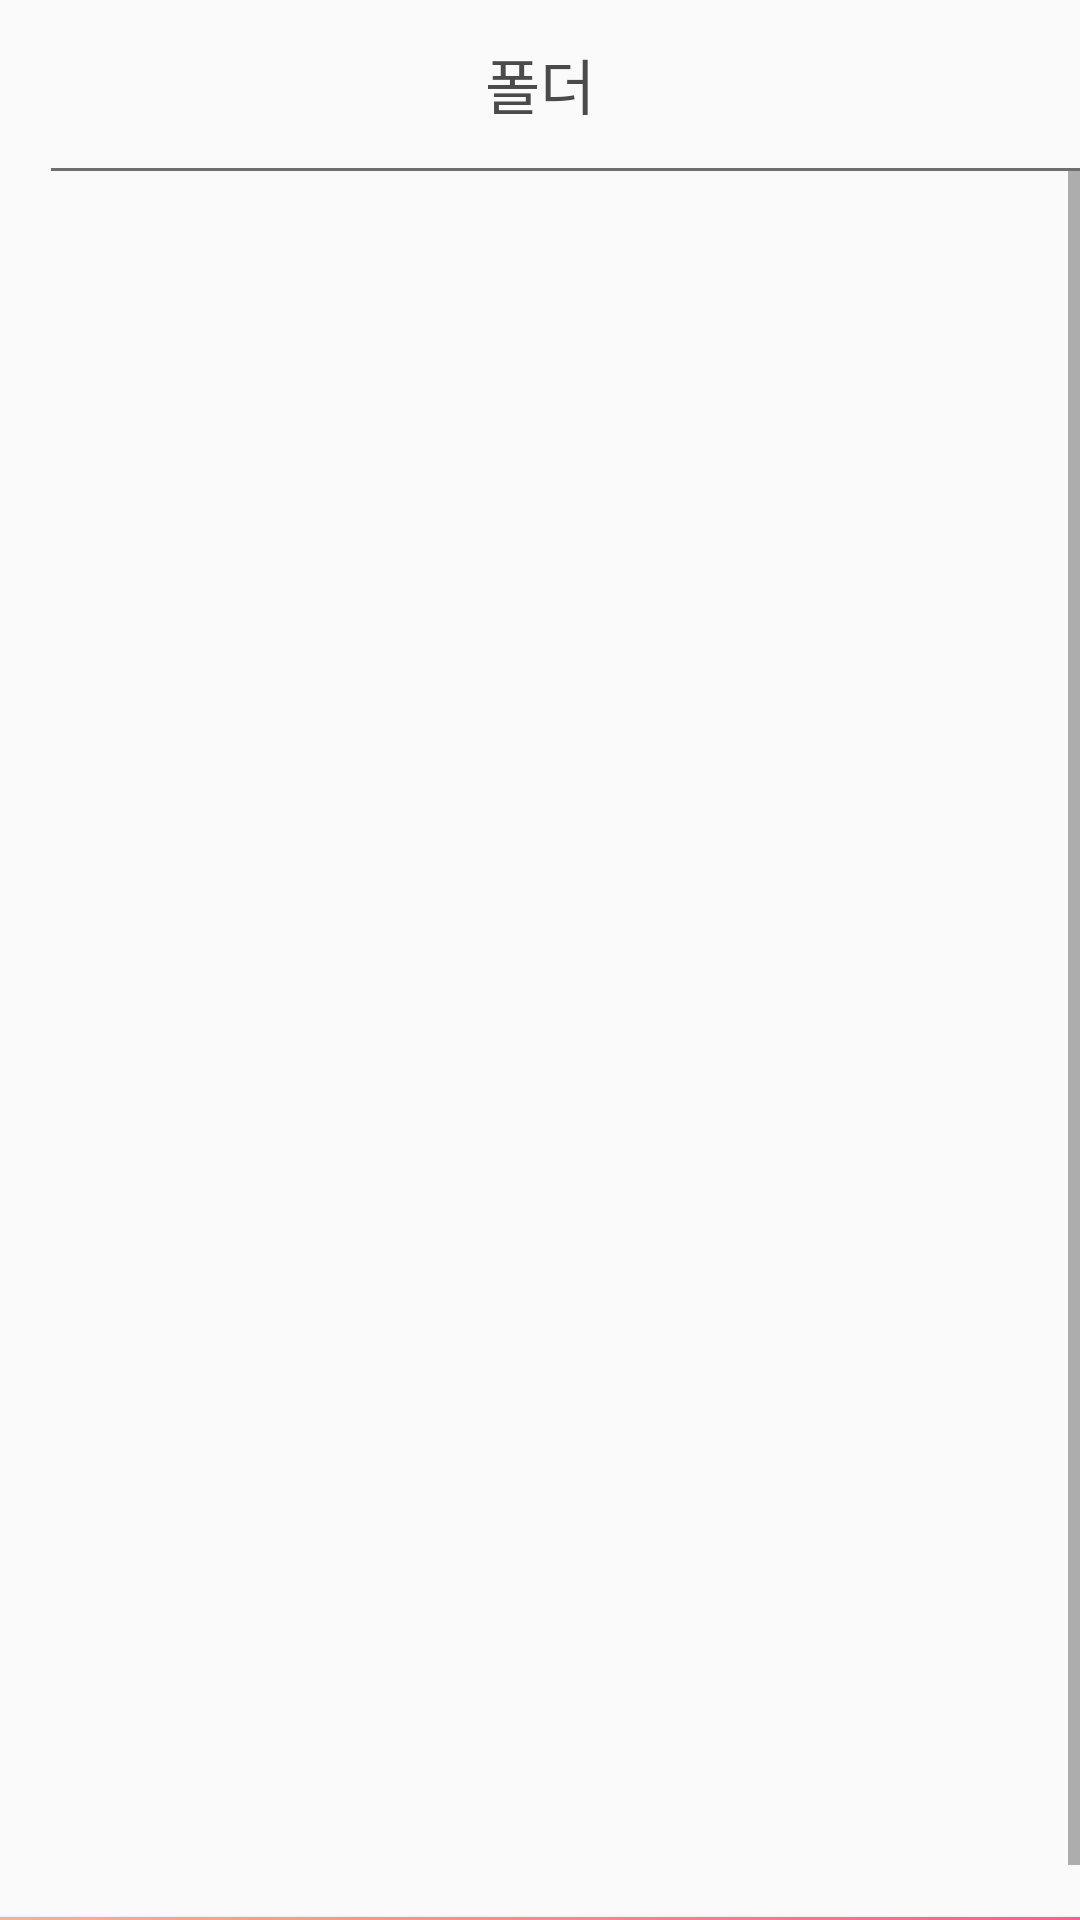

Reconstruct the res/layout file that produces this screen, plus the resources it refers to.
<!-- AndroidManifest.xml: application theme AppTheme -->
<!-- res/layout/activity_choose_folder1.xml -->
<?xml version="1.0" encoding="utf-8"?>
    <LinearLayout xmlns:android="http://schemas.android.com/apk/res/android"
        xmlns:app="http://schemas.android.com/apk/res-auto"
        xmlns:tools="http://schemas.android.com/tools"
        android:layout_width="match_parent"
        android:layout_height="match_parent"
        android:orientation="vertical"
        tools:context="com.google.sample.cloudvision.ChooseFolder1Activity">

    <android.support.v7.widget.Toolbar
        android:id="@+id/toolbar"
        android:layout_width="match_parent"
        android:layout_height="?attr/actionBarSize"
        android:background="#00ff0000">

        <TextView
            android:layout_width="wrap_content"
            android:layout_height="wrap_content"
            android:text="폴더"
            android:layout_gravity="center"
            android:id="@+id/toolbar_title"
            android:textColor="#4a4a4a"
            android:textSize="20sp"
            />
    </android.support.v7.widget.Toolbar>

    <View
        android:layout_marginLeft="17dp"
        android:layout_width="380dp"
        android:layout_height="1dp"
        android:layout_centerInParent="true"
        android:background="#6e6e6e"/>

        <ScrollView
            android:layout_marginLeft="5dp"
            android:fillViewport="true"
            android:layout_width="match_parent"
            android:layout_height="582dp">
            <LinearLayout
                android:layout_width="match_parent"
                android:orientation="vertical"
                android:layout_height="wrap_content">

                <LinearLayout
                    android:orientation="horizontal"
                    android:layout_width="match_parent"
                    android:layout_height="wrap_content">
                    <ImageView
                        android:layout_width="100dp"
                        android:layout_height="100dp"
                        android:id="@+id/iv_folder1_1"
                        android:scaleType="fitXY"
                     />
                    <ImageView
                        android:layout_width="100dp"
                        android:layout_height="100dp"
                        android:id="@+id/iv_folder1_2"
                        android:scaleType="fitXY"
                        />

                    <ImageView
                        android:layout_width="100dp"
                        android:layout_height="100dp"
                        android:id="@+id/iv_folder1_3"
                        android:scaleType="fitXY"
                        />

                    <ImageView
                        android:scaleType="fitXY"
                        android:layout_width="100dp"
                        android:layout_height="100dp"
                        android:id="@+id/iv_folder1_4"
                        />
                 </LinearLayout>

            <LinearLayout
                android:orientation="horizontal"
                android:layout_width="match_parent"
                android:layout_height="wrap_content">
                <ImageView
                    android:scaleType="fitXY"
                    android:layout_width="100dp"
                    android:layout_height="100dp"
                    android:id="@+id/iv_folder1_5"
                    />
                <ImageView
                    android:scaleType="fitXY"
                    android:layout_width="100dp"
                    android:layout_height="100dp"
                    android:id="@+id/iv_folder1_6"
                    />
                <ImageView
                    android:scaleType="fitXY"
                    android:layout_width="100dp"
                    android:layout_height="100dp"
                    android:id="@+id/iv_folder1_7"
                    />

                <ImageView
                    android:scaleType="fitXY"
                    android:layout_width="100dp"
                    android:layout_height="100dp"
                    android:id="@+id/iv_folder1_8"
                    />
            </LinearLayout>

            <LinearLayout
                android:scaleType="fitXY"
                android:orientation="horizontal"
                android:layout_width="match_parent"
                android:layout_height="wrap_content">

                <ImageView
                    android:scaleType="fitXY"
                    android:layout_width="100dp"
                    android:layout_height="100dp"
                    android:id="@+id/iv_folder1_9"
                    />
                <ImageView
                    android:layout_width="200dp"
                    android:layout_height="200dp"
                    android:id="@+id/iv_folder1_10"
                    />


                <ImageView
                    android:layout_width="200dp"
                    android:layout_height="200dp"
                    android:id="@+id/iv_folder1_11"
                    />

                <ImageView
                    android:layout_width="200dp"
                    android:layout_height="200dp"
                    android:id="@+id/iv_folder1_12"
                    />

            </LinearLayout>

                <LinearLayout
                    android:orientation="horizontal"
                    android:layout_width="match_parent"
                    android:layout_height="wrap_content">

                    <ImageView
                        android:layout_width="200dp"
                        android:layout_height="200dp"
                        android:id="@+id/iv_folder1_13"
                        />

                    <ImageView
                        android:layout_width="200dp"
                        android:layout_height="200dp"
                        android:id="@+id/iv_folder1_14"
                        />

                    <ImageView
                        android:layout_width="200dp"
                        android:layout_height="200dp"
                        android:id="@+id/iv_folder1_15"
                        />

                    <ImageView
                        android:layout_width="200dp"
                        android:layout_height="200dp"
                        android:id="@+id/iv_folder1_16"
                        />
                </LinearLayout>

        </LinearLayout>
        </ScrollView>
    <Button
            android:textColor="#ffffff"
            android:background="@drawable/buttonshape"
            android:text="사진 추가하기"
            android:id="@+id/addImage"
            android:layout_width="match_parent"
            android:layout_height="70dp" />
    </LinearLayout>
<!-- resources referenced by this layout -->
<resources>
  <!-- drawable buttonshape (drawable) -->
  <?xml version="1.0" encoding="utf-8"?>
  <shape
      xmlns:android="http://schemas.android.com/apk/res/android"
      android:shape="rectangle" >
      <gradient
          android:angle="45"
          android:centerX="35%"
          android:startColor="#ffb295"
          android:endColor="#fb5e8f"
          android:type="linear" />
  
      <padding
          android:left="0dp"
          android:top="0dp"
          android:right="0dp"
          android:bottom="0dp" />
  </shape>
  <style name="AppTheme" parent="Theme.AppCompat.Light.NoActionBar">
          
          <item name="colorPrimary">@color/colorPrimary</item>
          <item name="colorPrimaryDark" />
          <item name="colorAccent">@color/colorAccent</item>
  
      </style>
  <color name="colorPrimary">#bfff5e8f</color>
  <color name="colorAccent">#FF4081</color>
</resources>
